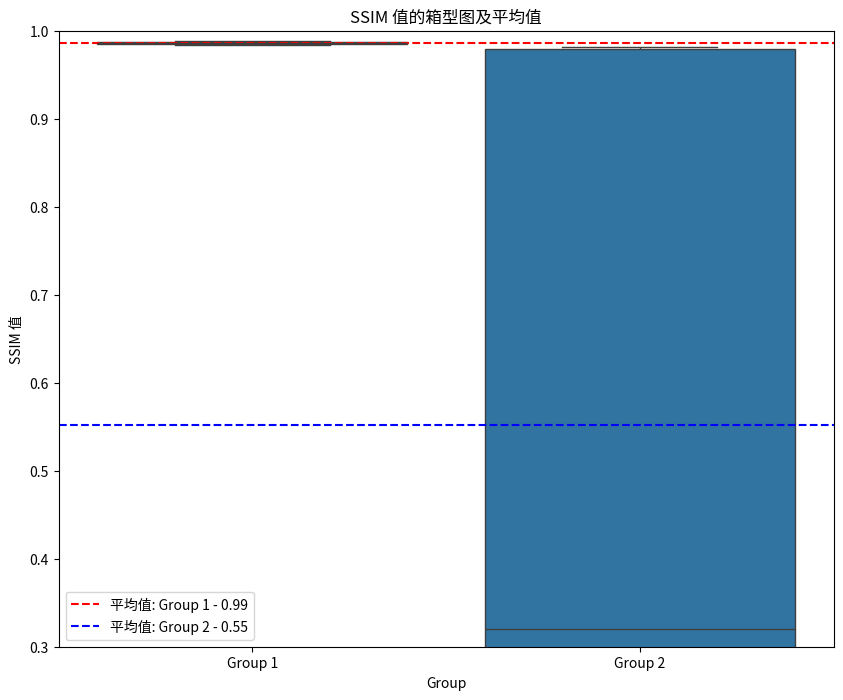

Here is the Python script that generated this plot:
import matplotlib.pyplot as plt
import seaborn as sns
import numpy as np
import pandas as pd

# 假设的SSIM值
ssim_values = [0.986165866375729, 0.9878221732224858, 0.9850715568413594, 0.9855056158187804,
               0.986861876321338, 0.9858622532011335, 0.9834911839746178, 0.9877461716705939]

ssim_values1 = [0.2947599644164905, 0.2502909449246726, 0.9785014860811, 0.3455560781686128,
                0.2904759120652104, 0.9820109446326637, 0.29289187941552053, 0.9805896784293409]

# 将两组SSIM值合并
all_ssim_values = np.concatenate((ssim_values, ssim_values1))

# 创建标签列表（用于区分哪一组数据）
labels = ['Group 1'] * len(ssim_values) + ['Group 2'] * len(ssim_values1)

# 创建DataFrame
data = pd.DataFrame({'SSIM': all_ssim_values, 'Group': labels})

# 使用Seaborn创建箱型图
plt.figure(figsize=(10, 8))  # 调整图表大小
sns.boxplot(x='Group', y='SSIM', data=data)
plt.axhline(np.mean(ssim_values), color='r', linestyle='--', label=f'平均值: Group 1 - {np.mean(ssim_values):.2f}')
plt.axhline(np.mean(ssim_values1), color='b', linestyle='--', label=f'平均值: Group 2 - {np.mean(ssim_values1):.2f}')
plt.legend()
plt.ylim(0.3, 1)  # 设置Y轴范围
plt.ylabel('SSIM 值')
plt.title('SSIM 值的箱型图及平均值')
plt.show()